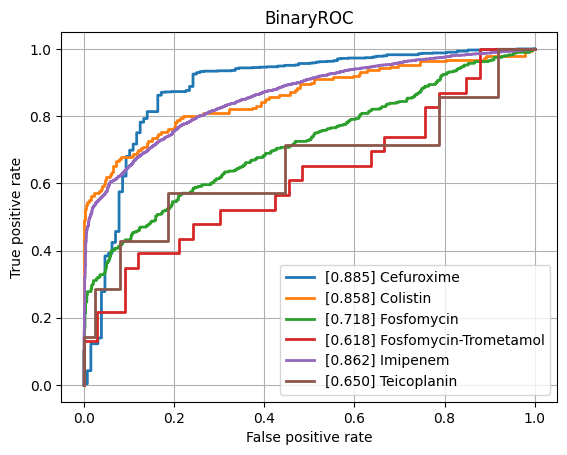

Values plotted in this chart, from the file beside it:
class, ROCAUC, n_positives, n_negatives
Amikacin, 0.7549, 132, 786
Amoxicillin-Clavulanic acid, 0.7792, 1492, 1142
Ampicillin, 0.8207, 2807, 646
Ampicillin-Amoxicillin, 0.8167, 1260, 36
Cefazolin, 0.7912, 113, 70
Cefepime, 0.7739, 976, 1787
Cefpodoxime, 0.7608, 40, 30
Ceftazidime, 0.7753, 1377, 2022
Ceftriaxone, 0.7618, 1202, 1749
Cefuroxime, 0.8849, 922, 128
Ciprofloxacin, 0.7582, 2565, 3505
Clindamycin, 0.8098, 1300, 500
Colistin, 0.8585, 189, 444
Cotrimoxazole, 0.7622, 3220, 3716
Ertapenem, 0.7209, 36, 831
Erythromycin, 0.8021, 1162, 351
Fosfomycin, 0.7177, 396, 753
Fosfomycin-Trometamol, 0.6179, 23, 33
Fusidic acid, 0.7523, 122, 150
Gentamicin, 0.8498, 3235, 1782
Imipenem, 0.8619, 2892, 3184
Levofloxacin, 0.78, 611, 661
Meropenem, 0.7956, 807, 3266
Mupirocin, 0.7548, 11, 43
Nitrofurantoin, 0.7399, 38, 173
Norfloxacin, 0.7907, 27, 80
Oxacillin, 0.8018, 425, 274
Penicillin, 0.8172, 453, 40
Piperacillin-Tazobactam, 0.7618, 2117, 2626
Rifampicin, 0.7403, 57, 781
Teicoplanin, 0.6504, 7, 123
Tetracycline, 0.7345, 318, 472
Tobramycin, 0.7486, 165, 517
Vancomycin, 0.8457, 171, 2041
micro, 0.8328, , 
macro, 0.7762, , 
